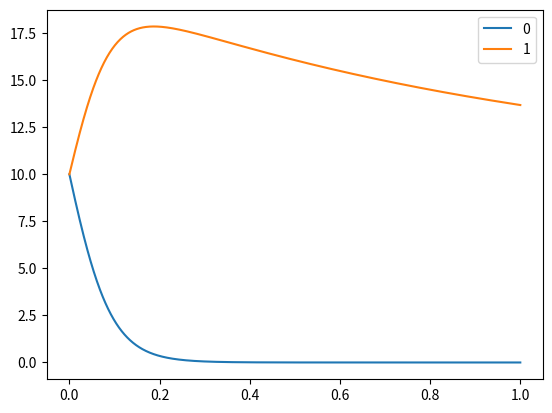

Generate this figure with matplotlib:
import numpy as np
import matplotlib.pyplot as plt
from scipy.integrate import solve_ivp

def f(t,v, args):
    vdot = np.zeros_like(v)
    alpha, B1, beta, B2, R = args

    vdot[0] = -alpha * v[0] - B1 * v[0] * v[1]
    vdot[1] = -beta * v[1] + B2 * v[0] * v[1] + R
    return vdot


def solve(v0,f,args,t0, tk):
    sol = solve_ivp(lambda t, v: f(t, v, args), [t0,tk], v0, max_step = (tk-t0)/1000)
    return sol.t, sol.y

t,y = solve([10,10], f,[1,1,1,1,10],0,1)
for i in range(len(y[:,0])):
    plt.plot(t,y[i,:], label = f"{i}")
plt.legend()
plt.show()